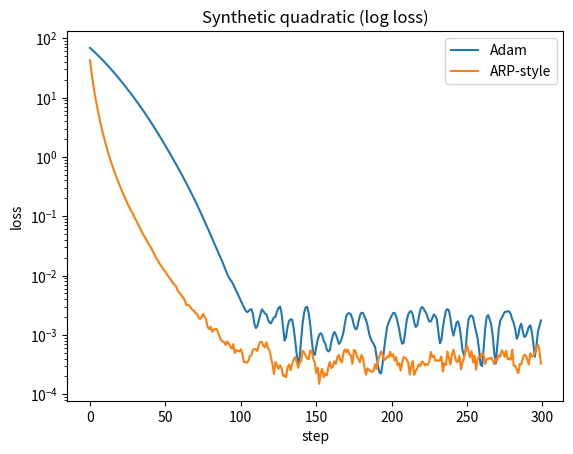

Source code (Python):
import numpy as np, matplotlib.pyplot as plt
from numpy.random import default_rng
rng = default_rng(5)
d = 20
eigs = np.linspace(0.5,4.0,d)
A = np.diag(eigs)
w_star = rng.normal(0,1.0,size=d)
w0 = rng.normal(0,2.0,size=d)
noise_sigma = 0.03

def loss(w):
    z = w - w_star
    return 0.5 * float(z.T @ A @ z)

def grad(w):
    z = w - w_star
    g = A @ z
    if noise_sigma>0: g = g + rng.normal(0, noise_sigma, size=g.shape)
    return g

def run_adam(T=300, lr=0.05, b1=0.9, b2=0.999, eps=1e-8):
    w = w0.copy(); m = np.zeros_like(w); v = np.zeros_like(w); hist=[]
    for t in range(1, T+1):
        g=grad(w); m=b1*m+(1-b1)*g; v=b2*v+(1-b2)*(g*g)
        m_hat=m/(1-b1**t); v_hat=v/(1-b2**t)
        w = w - lr*m_hat/(np.sqrt(v_hat)+eps)
        hist.append(loss(w))
    return np.array(hist)

def run_arp(T=300, lr=0.1, alpha=0.02, mu=0.002):
    w = w0.copy(); G = np.zeros_like(w); hist=[]
    for _ in range(T):
        g=grad(w); G = G + alpha*np.abs(g) - mu*G; G = np.maximum(G,0.0)
        w = w - lr * g / (1.0 + G)
        hist.append(loss(w))
    return np.array(hist)

adam = run_adam(); arp = run_arp()
plt.figure(); plt.yscale('log')
plt.plot(adam, label='Adam'); plt.plot(arp, label='ARP-style')
plt.title('Synthetic quadratic (log loss)'); plt.xlabel('step'); plt.ylabel('loss'); plt.legend(); plt.show()